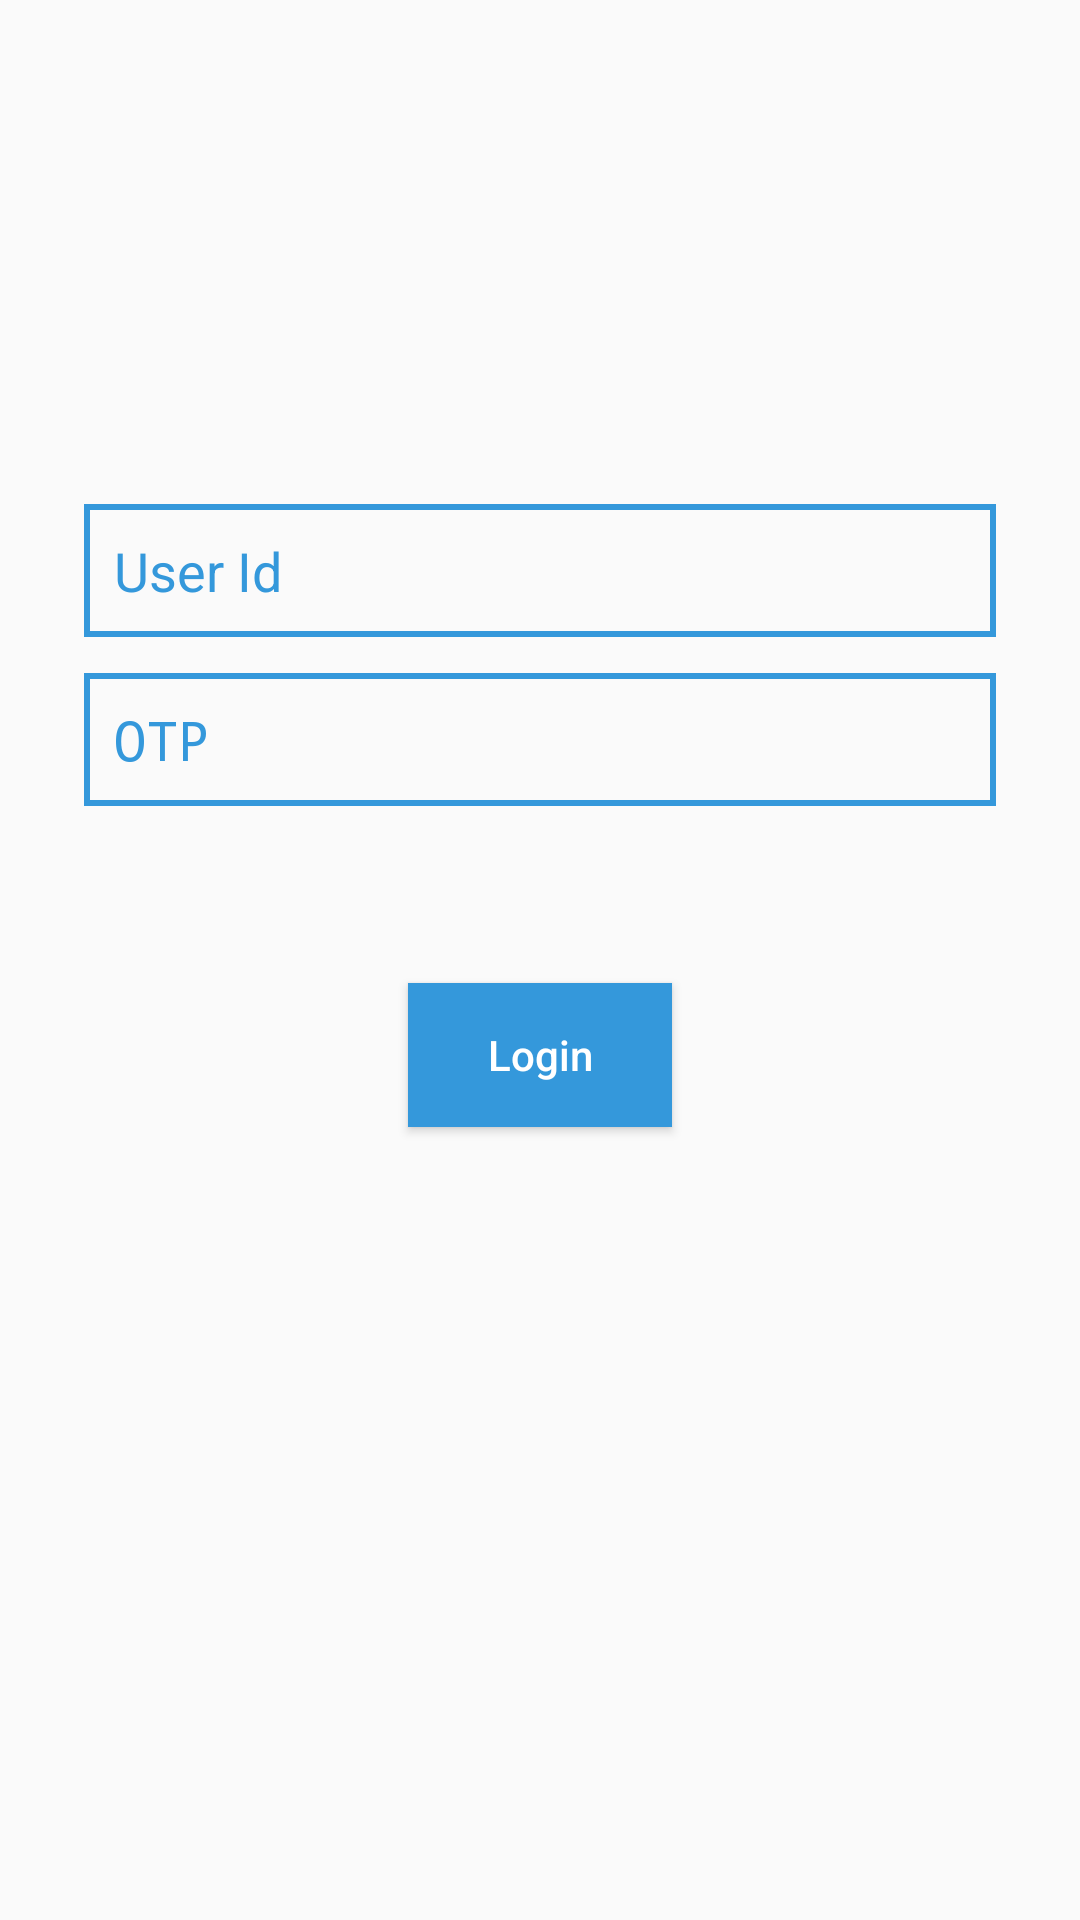

Produce the Android XML layout that renders to this screen, including the resource entries it uses.
<!-- AndroidManifest.xml: application theme AppTheme.NoActionBar -->
<!-- res/layout/content_forget_pasword.xml -->
<?xml version="1.0" encoding="utf-8"?>
<RelativeLayout
    xmlns:android="http://schemas.android.com/apk/res/android"
    xmlns:app="http://schemas.android.com/apk/res-auto"
    android:layout_width="match_parent"
    android:layout_height="match_parent"
    app:layout_behavior="@string/appbar_scrolling_view_behavior">



    <LinearLayout
        android:layout_width="match_parent"
        android:layout_height="match_parent"
        android:layout_centerInParent="true"
        android:gravity="center"
        android:orientation="vertical">

        
        
        
        
        
        
        
        
        

        <EditText
            android:textColorHint="@color/colorPrimary"
            android:padding="@dimen/padding10dp"
            android:background="@drawable/rectangle_et_bg"
            android:id="@+id/edit_user_id_login"
            android:layout_width="match_parent"
            android:layout_height="wrap_content"
            android:layout_marginLeft="@dimen/margin28dp"
            android:layout_marginTop="@dimen/margin12dp"
            android:layout_marginRight="@dimen/margin28dp"
            android:hint="@string/user_id"
            android:inputType="" />

        

        
        
        
        
        
        
        
        
        

        <EditText
            android:textColorHint="@color/colorPrimary"
            android:layout_marginLeft="@dimen/margin28dp"
            android:layout_marginTop="@dimen/margin12dp"
            android:layout_marginRight="@dimen/margin28dp"
            android:padding="@dimen/padding10dp"
            android:background="@drawable/rectangle_et_bg"
            android:id="@+id/edit_password_login"
            android:layout_width="match_parent"
            android:layout_height="wrap_content"
            android:hint="@string/otp"
            android:inputType="textPassword" />

        


        <TextView
            android:visibility="invisible"
            android:id="@+id/text_forget_password"
            android:textColor="@color/colorPrimary"
            android:layout_width="wrap_content"
            android:layout_height="wrap_content"
            android:layout_gravity="end"
            android:layout_marginTop="@dimen/margin12dp"
            android:layout_marginEnd="@dimen/margin28dp"
            android:padding="@dimen/font8sp"
            android:text="@string/forget_password" />


        <Button
            style="@style/action_button"
            android:layout_width="wrap_content"
            android:layout_height="wrap_content"
            android:layout_marginTop="@dimen/margin12dp"
            android:layout_marginBottom="108dp"
            android:text="@string/login"
            android:textAllCaps="false" />
    </LinearLayout>


</RelativeLayout>
<!-- resources referenced by this layout -->
<resources>
  <color name="colorPrimary">#3498DB</color>
  <dimen name="font8sp">8sp</dimen>
  <dimen name="margin12dp">12dp</dimen>
  <dimen name="margin28dp">28dp</dimen>
  
  
      // font size
  <dimen name="margin4dp">4dp</dimen>
  <dimen name="padding10dp">10dp</dimen>
  <dimen name="padding5dp">5dp</dimen>
  <!-- drawable rectangle_et_bg (drawable) -->
  <?xml version="1.0" encoding="utf-8"?>
  <shape android:shape="rectangle"
      xmlns:android="http://schemas.android.com/apk/res/android" >
  <stroke
      android:color="@color/colorPrimary"
      android:width="2dp"/>
  </shape>
  <string name="forget_password">Forget Password</string>
  <string name="login">Login</string>
  <string name="otp">OTP</string>
  <string name="user_id">User Id</string>
  <style name="action_button" parent="Base.TextAppearance.AppCompat.Button">
          <item name="android:textColor">@color/colorWhite</item>
          <item name="android:background">@color/colorPrimary</item>
      </style>
  <style name="AppTheme.NoActionBar">
          <item name="android:windowNoTitle">true</item>
          <item name="android:windowActionBar">false</item>
          <item name="android:windowFullscreen">true</item>
          <item name="android:windowContentOverlay">@null</item>
      </style>
  <color name="colorWhite">#FFFFFF</color>
</resources>
